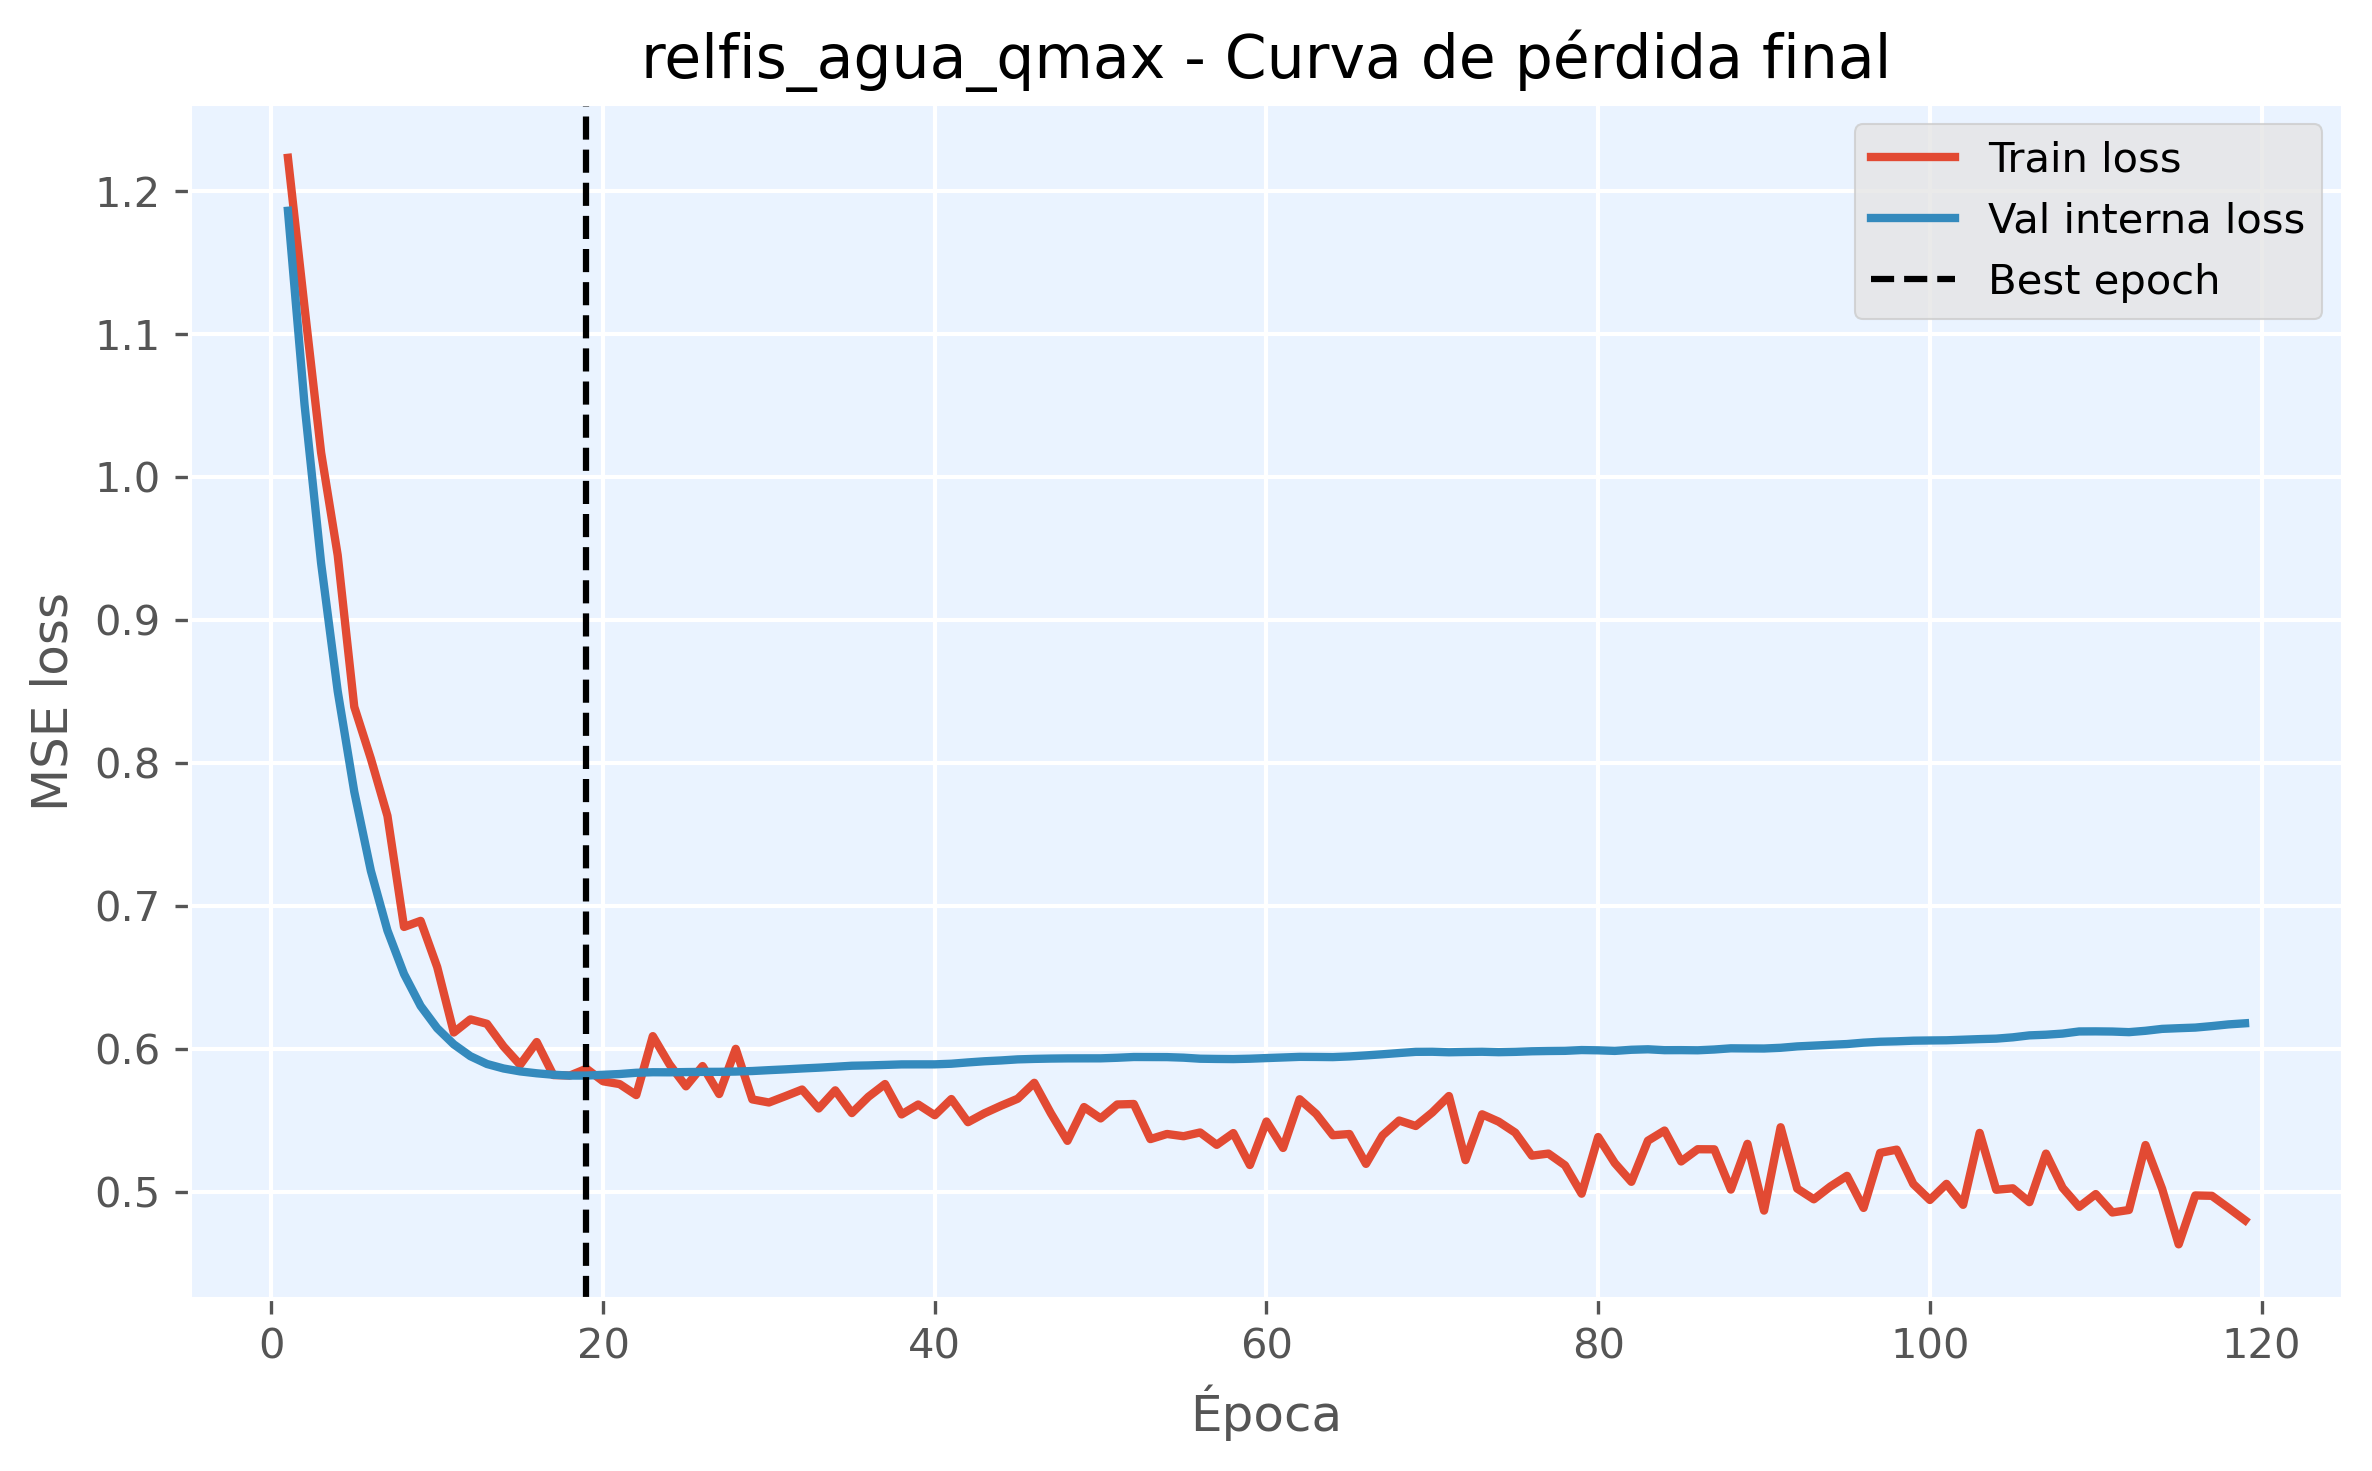

The file beside this chart, header and first rows:
epoch, train_loss, val_loss, is_best_epoch
1, 1.223, 1.186, False
2, 1.119, 1.051, False
3, 1.017, 0.9398, False
4, 0.9454, 0.8502, False
5, 0.8392, 0.7798, False
6, 0.803, 0.7245, False
7, 0.7629, 0.6827, False
8, 0.6852, 0.6523, False
9, 0.6895, 0.63, False
10, 0.6571, 0.6144, False
11, 0.6114, 0.6031, False
12, 0.6206, 0.5948, False
13, 0.6175, 0.5893, False
14, 0.6016, 0.5862, False
15, 0.5888, 0.5841, False
16, 0.6047, 0.5828, False
17, 0.5816, 0.5818, False
18, 0.5813, 0.5812, False
19, 0.586, 0.5812, True
20, 0.5772, 0.5818, False
21, 0.5753, 0.5823, False
22, 0.5676, 0.5832, False
23, 0.6088, 0.5836, False
24, 0.5892, 0.5835, False
25, 0.5737, 0.5837, False
26, 0.5879, 0.5838, False
27, 0.5683, 0.5838, False
28, 0.5999, 0.584, False
29, 0.5646, 0.5844, False
30, 0.5624, 0.585, False
31, 0.5669, 0.5856, False
32, 0.5715, 0.5862, False
33, 0.5582, 0.5868, False
34, 0.5709, 0.5874, False
35, 0.555, 0.5881, False
36, 0.5664, 0.5883, False
37, 0.5753, 0.5887, False
38, 0.554, 0.589, False
39, 0.561, 0.5891, False
40, 0.5535, 0.5891, False
41, 0.5648, 0.5895, False
42, 0.5486, 0.5904, False
43, 0.5549, 0.5912, False
44, 0.5602, 0.5918, False
45, 0.565, 0.5926, False
46, 0.5762, 0.5929, False
47, 0.5548, 0.5931, False
48, 0.5356, 0.5933, False
49, 0.5592, 0.5933, False
50, 0.5512, 0.5933, False
51, 0.561, 0.5937, False
52, 0.5613, 0.5942, False
53, 0.5368, 0.5942, False
54, 0.5404, 0.5942, False
55, 0.5388, 0.5938, False
56, 0.5414, 0.593, False
57, 0.5328, 0.5929, False
58, 0.541, 0.5928, False
59, 0.5186, 0.593, False
60, 0.5491, 0.5935, False
... 59 more rows
